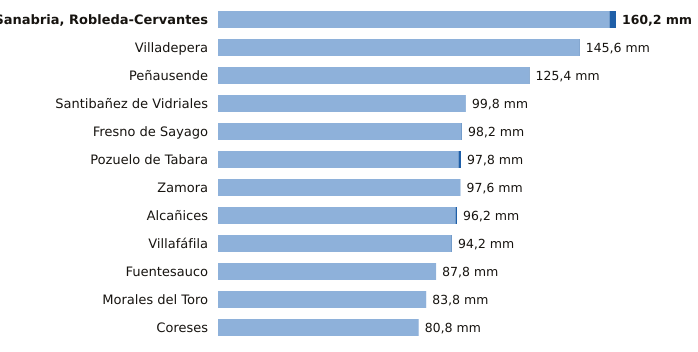

The table this chart was drawn from, first rows:
estacion, provincia, indicativo, mm_6_dias_anteriores, mm_hoy, mm_7_dias, horas_de_hoy
Sanabria, Robleda-Cervantes, Zamora, 2766E, 157.6, 2.6, 160.2, 12
Villadepera, Zamora, 2804F, 145.4, 0.2, 145.6, 11
Peñausende, Zamora, 2882D, 125.2, 0.2, 125.4, 12
Santibañez de Vidriales, Zamora, 2777K, 99.8, 0.0, 99.8, 10
Fresno de Sayago, Zamora, 2885K, 98.0, 0.2, 98.2, 11
Pozuelo de Tabara, Zamora, 2789H, 96.8, 1.0, 97.8, 12
Zamora, Zamora, 2614, 97.6, 0.0, 97.6, 12
Alcañices, Zamora, 2966D, 95.6, 0.6, 96.2, 11
Villafáfila, Zamora, 2611D, 94.0, 0.2, 94.2, 11
Fuentesauco, Zamora, 2555B, 87.8, 0.0, 87.8, 9
Morales del Toro, Zamora, 2536D, 83.8, 0.0, 83.8, 11
Coreses, Zamora, 2565, 80.8, 0.0, 80.8, 12
